The GitHub repository assiri/Vision-Transformer contains a labelled image folder "dataset" with 24 categories: front or left, front or right, hump, left turn, narrows from left, narrows from right, no horron, no parking, no u-turn, overtaking is forbidden, parking, pedestrian crossing, right or left, right turn, rotor, slow, speed limit 100, speed limit 30, speed limit 40, speed limit 50, speed limit 60, speed limit 80, stop, u-turn. Examples follow, each with its label.

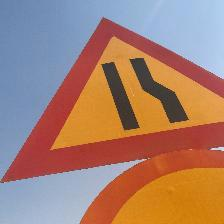
Label: narrows from right

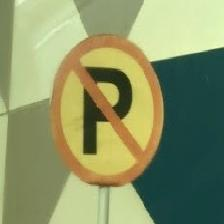
Label: no parking

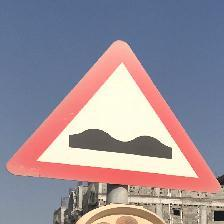
Label: hump

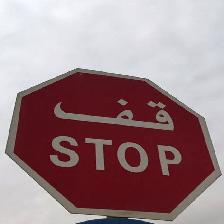
Label: stop

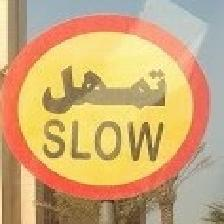
Label: slow

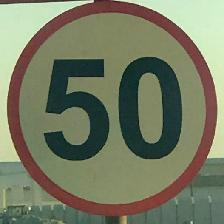
Label: speed limit 50
